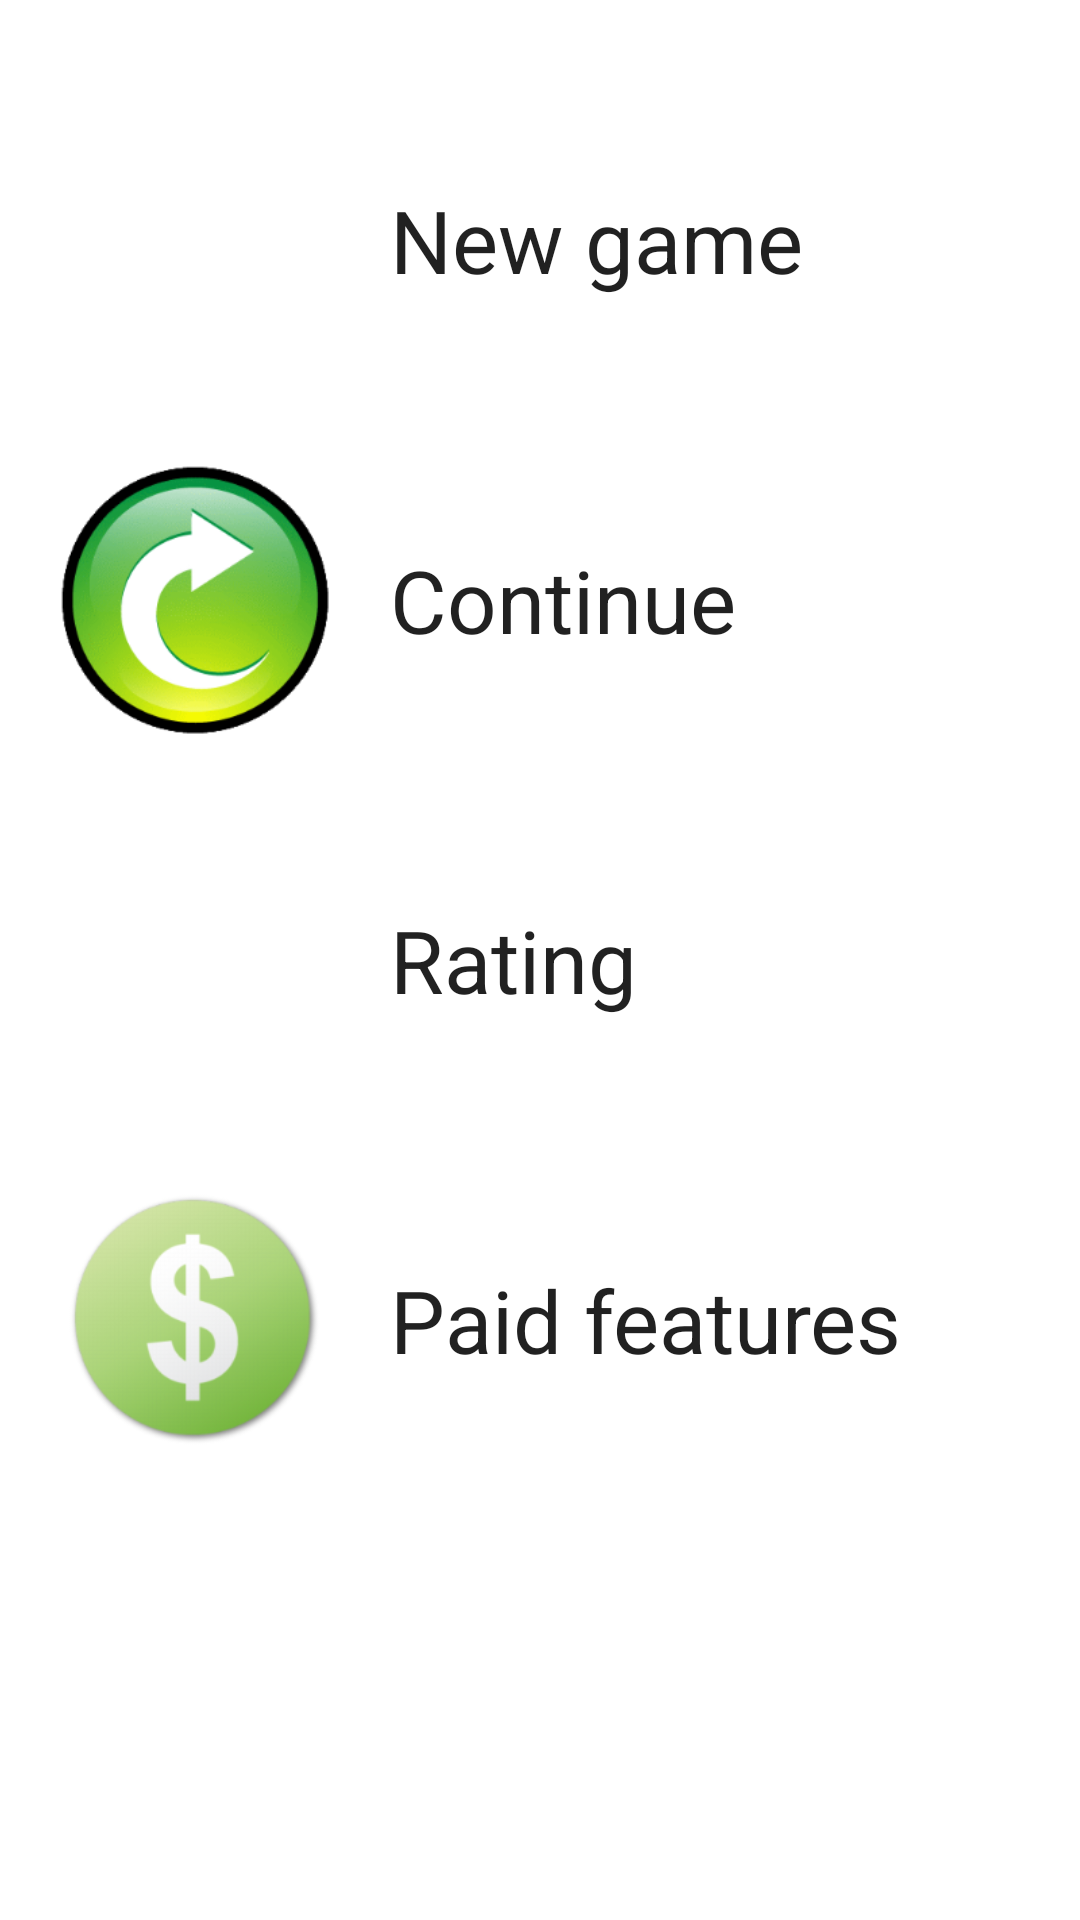

Produce the Android XML layout that renders to this screen, including the resource entries it uses.
<!-- AndroidManifest.xml: fallback theme Theme.MaterialComponents.DayNight.NoActionBar -->
<!-- res/layout/main_menu_activity.xml -->
<RelativeLayout xmlns:android="http://schemas.android.com/apk/res/android"
    xmlns:tools="http://schemas.android.com/tools"
    android:id="@+id/layout"
    android:layout_width="match_parent"
    android:layout_height="match_parent"
    tools:context=".menus.MainMenuActivity" >

    <TextView
        android:id="@+id/tvPlay"
        android:layout_width="wrap_content"
        android:layout_height="wrap_content"
        android:layout_alignBottom="@+id/ivPlay"
        android:layout_alignParentRight="true"
        android:layout_alignTop="@+id/ivPlay"
        android:layout_marginLeft="@dimen/margin_left"
        android:layout_toRightOf="@+id/ivPlay"
        android:gravity="center_vertical"
        android:text="@string/new_game"
        android:textAppearance="?android:attr/textAppearanceLarge"
        android:textSize="@dimen/text_size" />

    <TextView
        android:id="@+id/tvLoad"
        android:layout_width="wrap_content"
        android:layout_height="wrap_content"
        android:layout_above="@+id/ivRating"
        android:layout_alignLeft="@+id/tvPlay"
        android:layout_alignParentRight="true"
        android:layout_alignTop="@+id/ivLoad"
        android:gravity="center_vertical"
        android:text="@string/load_game"
        android:textAppearance="?android:attr/textAppearanceLarge"
        android:textSize="@dimen/text_size" />

    <TextView
        android:id="@+id/tvRating"
        android:layout_width="wrap_content"
        android:layout_height="wrap_content"
        android:layout_alignBottom="@+id/ivRating"
        android:layout_alignLeft="@+id/tvLoad"
        android:layout_alignParentRight="true"
        android:layout_alignTop="@+id/ivRating"
        android:gravity="center_vertical"
        android:text="@string/rating"
        android:textAppearance="?android:attr/textAppearanceLarge"
        android:textSize="@dimen/text_size" />

    <TextView
        android:id="@+id/tvPaid"
        android:layout_width="wrap_content"
        android:layout_height="wrap_content"
        android:layout_alignBottom="@+id/ivPaid"
        android:layout_alignLeft="@+id/tvRating"
        android:layout_alignParentRight="true"
        android:layout_alignTop="@+id/ivPaid"
        android:gravity="center_vertical"
        android:text="@string/paid_features"
        android:textAppearance="?android:attr/textAppearanceLarge"
        android:textSize="@dimen/text_size" />

    <ImageView
        android:id="@+id/ivPlay"
        android:layout_width="@dimen/icon_size"
        android:layout_height="@dimen/icon_size"
        android:layout_alignParentLeft="true"
        android:layout_alignParentTop="true"
        android:layout_marginLeft="@dimen/icon_margin_left"
        android:layout_marginTop="@dimen/icon_margin_top"
        android:scaleType="fitXY"
        android:src="@drawable/play" />

    <ImageView
        android:id="@+id/ivLoad"
        android:layout_width="@dimen/icon_size"
        android:layout_height="@dimen/icon_size"
        android:layout_below="@+id/ivPlay"
        android:layout_marginTop="@dimen/icon_between_margin"
        android:layout_toLeftOf="@+id/tvPlay"
        android:src="@drawable/load" />

    <ImageView
        android:id="@+id/ivRating"
        android:layout_width="@dimen/icon_size"
        android:layout_height="@dimen/icon_size"
        android:layout_below="@+id/ivLoad"
        android:layout_marginTop="@dimen/icon_between_margin"
        android:layout_toLeftOf="@+id/tvPlay"
        android:src="@drawable/rating" />

    <ImageView
        android:id="@+id/ivPaid"
        android:layout_width="@dimen/icon_size"
        android:layout_height="@dimen/icon_size"
        android:layout_below="@+id/ivRating"
        android:layout_marginTop="@dimen/icon_between_margin"
        android:layout_toLeftOf="@+id/tvPlay"
        android:src="@drawable/dollar" />

</RelativeLayout>
<!-- resources referenced by this layout -->
<resources>
  <dimen name="icon_between_margin">30dp</dimen>
  <dimen name="icon_margin_left">20dp</dimen>
  <dimen name="icon_margin_top">35dp</dimen>
  <dimen name="icon_size">90dp</dimen>
  <dimen name="margin_left">20dp</dimen>
  <dimen name="text_size">29sp</dimen>
  <!-- drawable dollar: png bitmap (drawable-tvdpi, 41240 bytes) -->
  <!-- drawable load: png bitmap (drawable-tvdpi, 44619 bytes) -->
  <!-- drawable play: png bitmap (drawable-sw720dp, 16042 bytes) -->
  <!-- drawable rating: png bitmap (drawable-sw720dp, 33396 bytes) -->
  <string name="load_game">Continue</string>
  <string name="new_game">New game</string>
  <string name="paid_features">Paid features</string>
  <string name="rating">Rating</string>
</resources>
